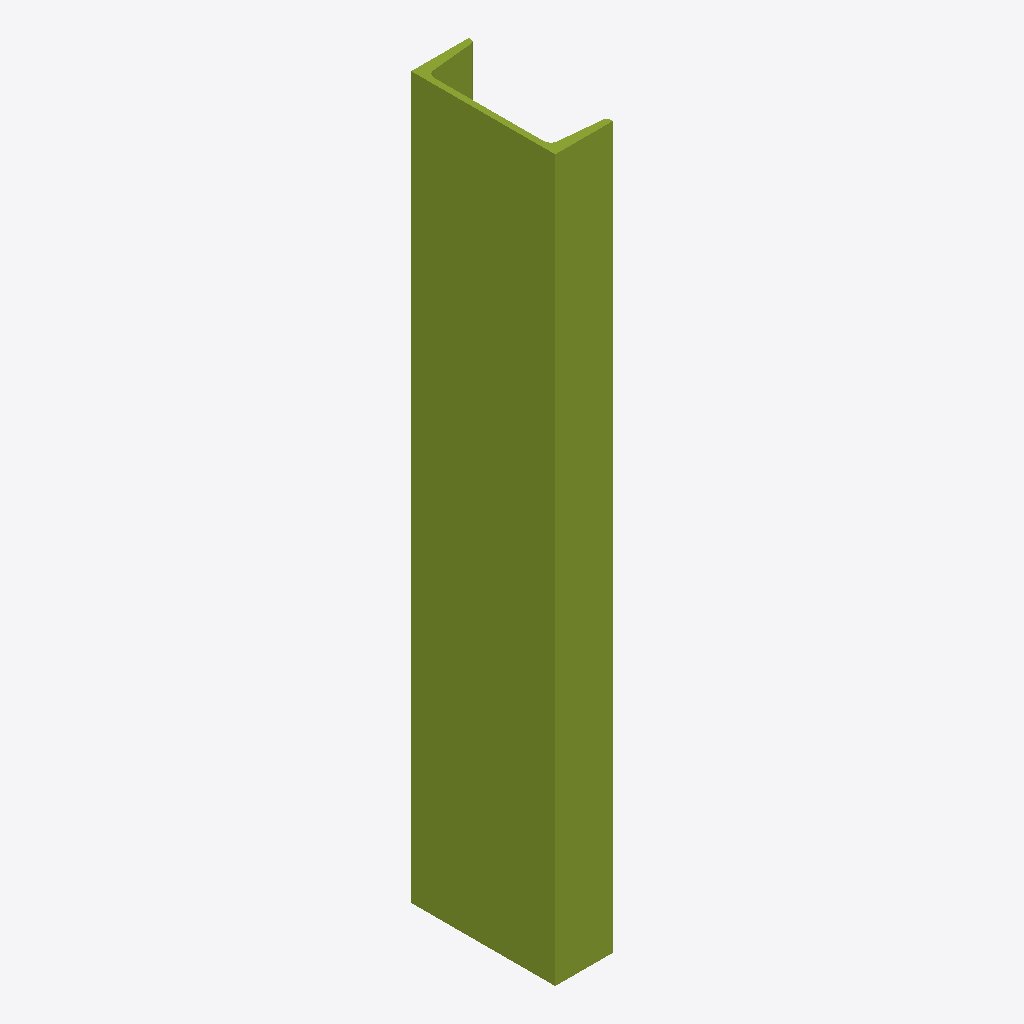
Isometric view of an IFC building model (IFC-SPF (STEP), schema IFC4, length unit millimetre), seen from the south-west, elements coloured by IFC class: 1 member (olive).
Extent 0.1 m × 0.2 m × 1.0 m (x, y, z). Storeys (1): Level 0 at 0.00 m. Elements (1): 1 IfcMember.

HEADER;
FILE_DESCRIPTION(('synthetic: an IfcUShapeProfileDef 200x80, web 8, flanges 12, fillet 10, edge radius 5, FlangeSlope 0.1 rad, extruded 1000'),'2;1');
FILE_NAME('ushape_slope_fillet','2026-01-01T00:00:00',(''),(''),'hand-written','bimble golden','');
FILE_SCHEMA(('IFC4'));
ENDSEC;
DATA;
#7=IFCPROJECT('2T2cUshapeSlopeFille01',$,'ushape_slope_fillet project',$,$,$,$,(#6),#3);
#14=IFCBUILDINGSTOREY('2T2cUshapeSlopeFille04',$,'Level 0',$,$,#8,$,$,.ELEMENT.,0.0);
#37=IFCMEMBER('2T2cUshapeSlopeFille10',$,'ushape_slope_fillet',$,$,#8,#33,$,$);
ENDSEC;
